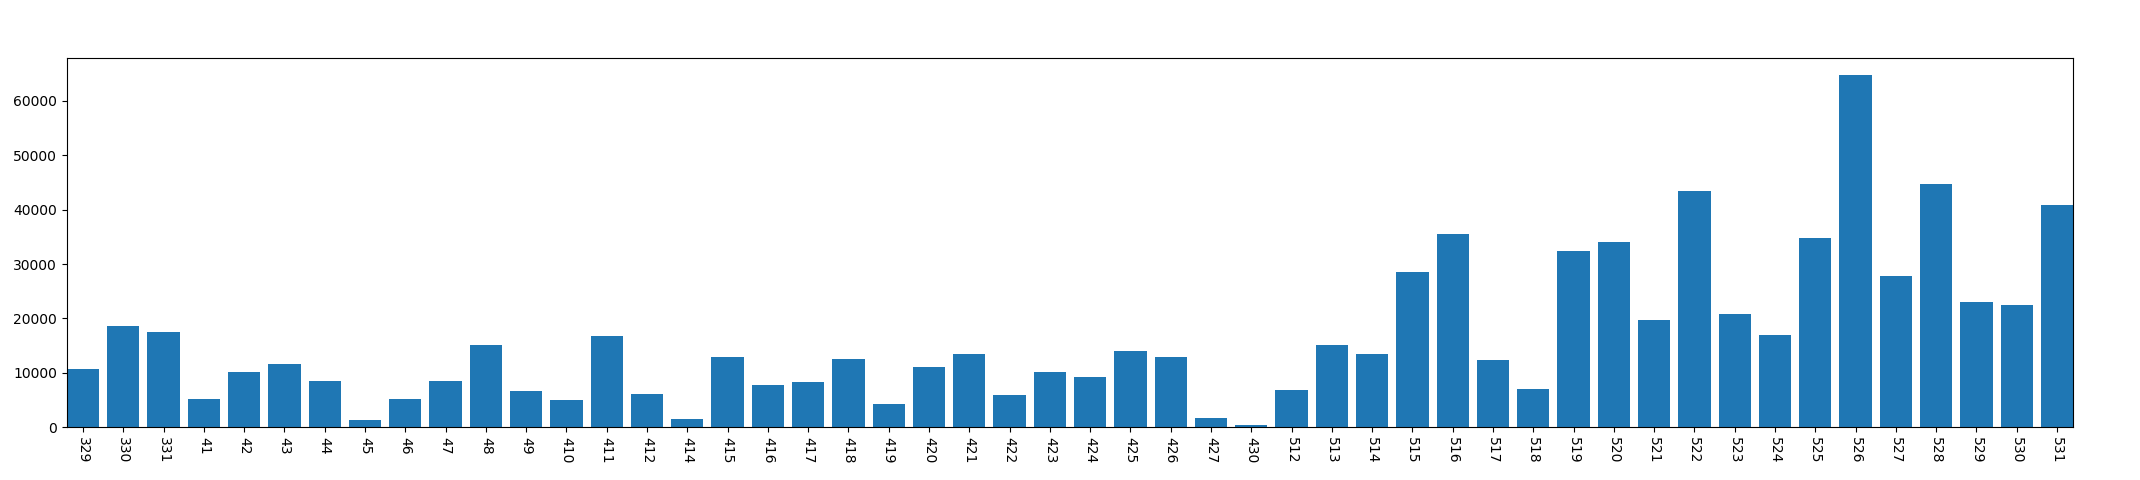

The table this chart was drawn from, first rows:
, year, mon, day, conversation_time
0, 2013, 3, 29, 10793
1, 2013, 3, 30, 18637
2, 2013, 3, 31, 17562
3, 2013, 4, 1, 5221
4, 2013, 4, 2, 10193
5, 2013, 4, 3, 11696
6, 2013, 4, 4, 8430
7, 2013, 4, 5, 1236
8, 2013, 4, 6, 5249
9, 2013, 4, 7, 8586
10, 2013, 4, 8, 15110
11, 2013, 4, 9, 6748
12, 2013, 4, 10, 4981
13, 2013, 4, 11, 16779
14, 2013, 4, 12, 6049
15, 2013, 4, 14, 1555
16, 2013, 4, 15, 12982
17, 2013, 4, 16, 7781
18, 2013, 4, 17, 8233
19, 2013, 4, 18, 12622
20, 2013, 4, 19, 4285
21, 2013, 4, 20, 11084
22, 2013, 4, 21, 13472
23, 2013, 4, 22, 5945
24, 2013, 4, 23, 10221
25, 2013, 4, 24, 9147
26, 2013, 4, 25, 14053
27, 2013, 4, 26, 12829
28, 2013, 4, 27, 1617
29, 2013, 4, 30, 492
30, 2013, 5, 12, 6777
31, 2013, 5, 13, 15061
32, 2013, 5, 14, 13404
33, 2013, 5, 15, 28590
34, 2013, 5, 16, 35509
35, 2013, 5, 17, 12365
36, 2013, 5, 18, 7018
37, 2013, 5, 19, 32392
38, 2013, 5, 20, 34054
39, 2013, 5, 21, 19691
40, 2013, 5, 22, 43476
41, 2013, 5, 23, 20740
42, 2013, 5, 24, 16969
43, 2013, 5, 25, 34862
44, 2013, 5, 26, 64745
45, 2013, 5, 27, 27738
46, 2013, 5, 28, 44699
47, 2013, 5, 29, 23033
48, 2013, 5, 30, 22504
49, 2013, 5, 31, 40948
